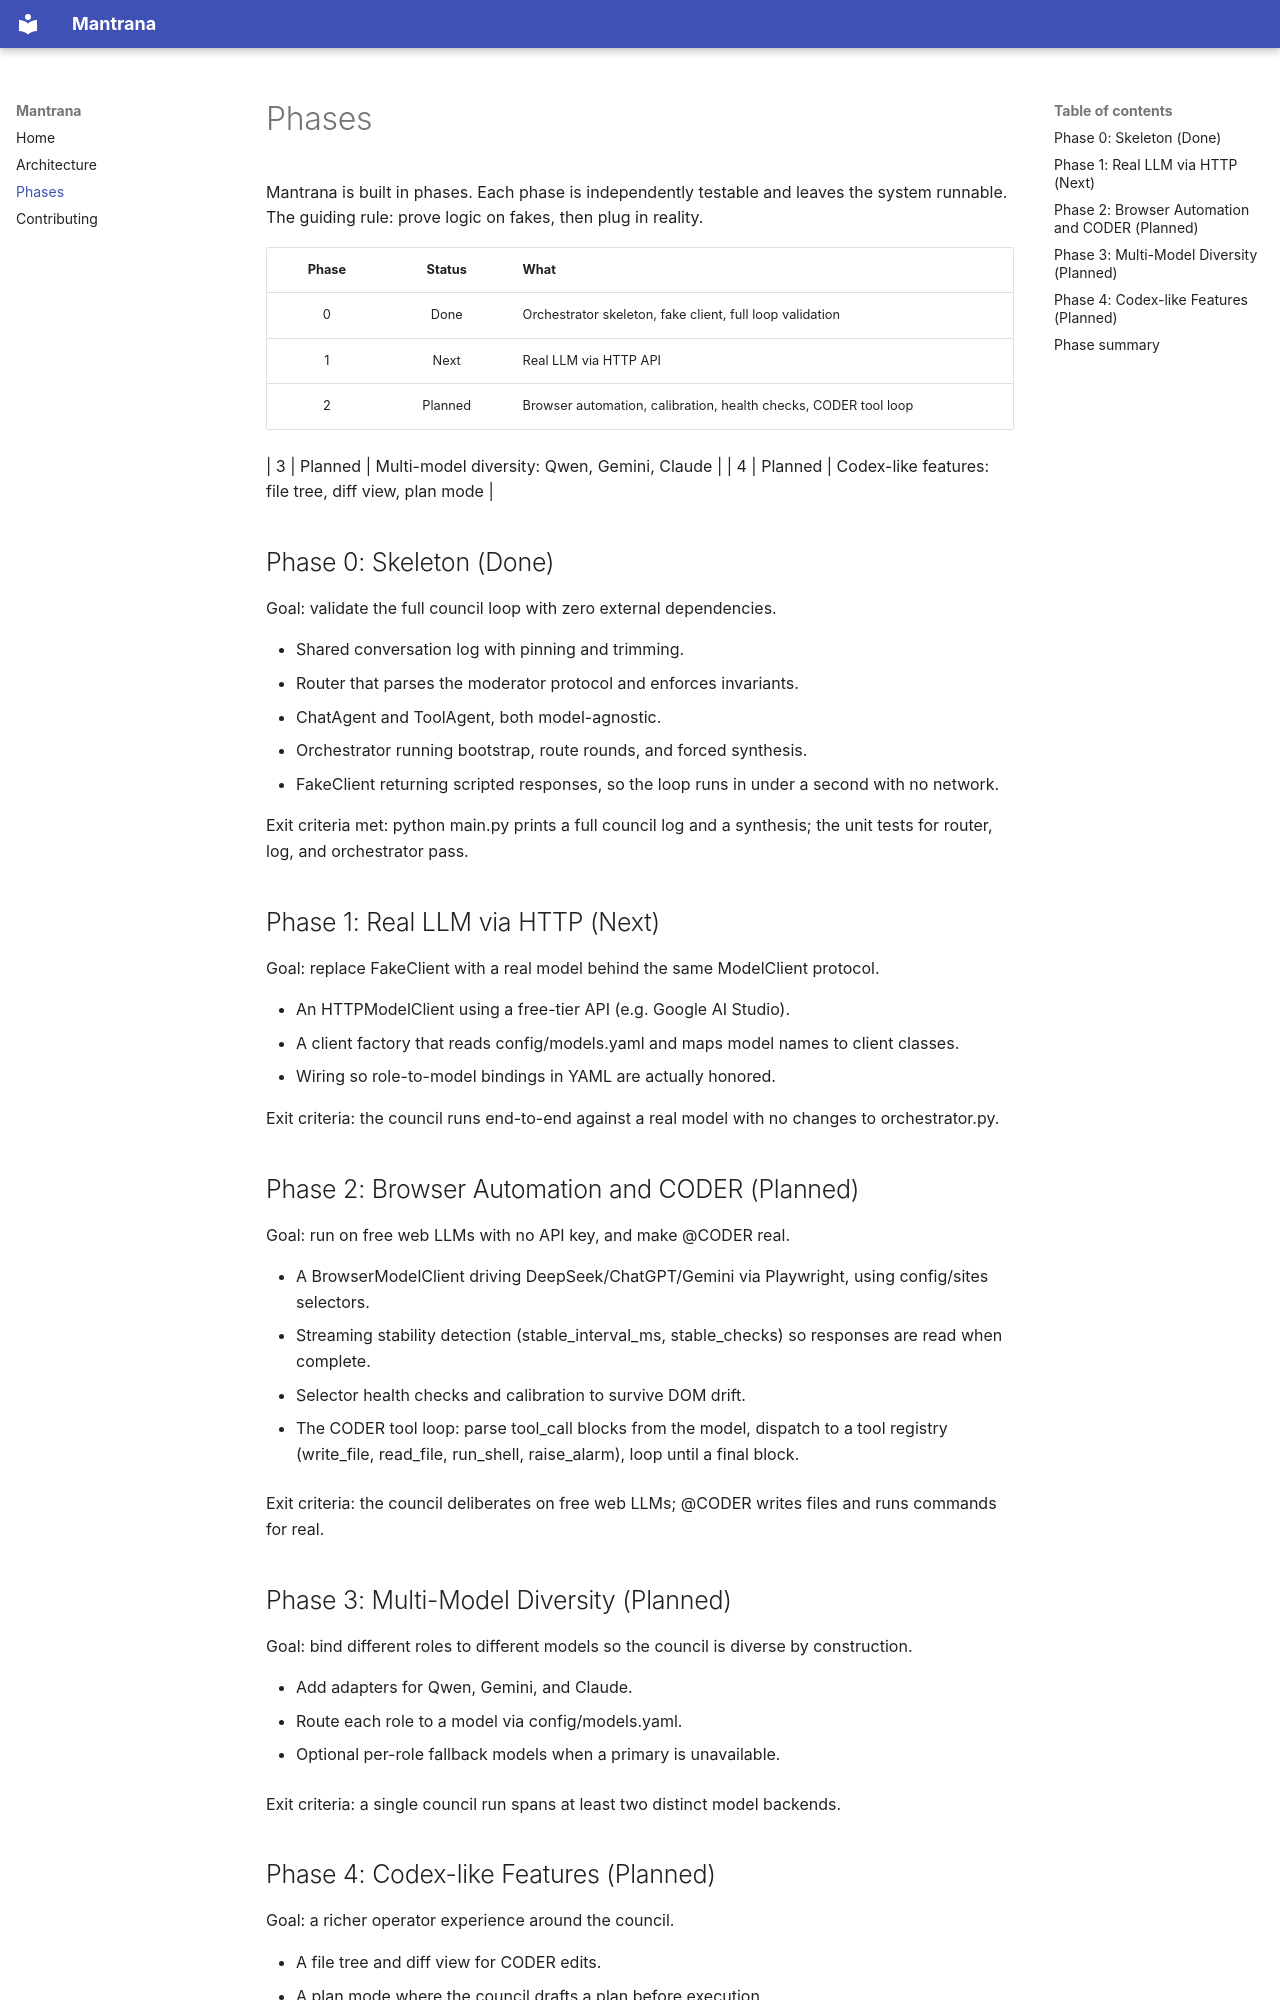

repository: puneet-swarup/mantrana · page: phases/index.html · generator: mkdocs

# Phases

Mantrana is built in phases. Each phase is independently testable and leaves the system runnable. The guiding rule: prove logic on fakes, then plug in reality.

| Phase | Status | What |
|:---:|:---:|---|
| 0 | Done | Orchestrator skeleton, fake client, full loop validation |
| 1 | Next | Real LLM via HTTP API |
| 2 | Planned | Browser automation, calibration, health checks, CODER tool loop |

| 3 | Planned | Multi-model diversity: Qwen, Gemini, Claude |
| 4 | Planned | Codex-like features: file tree, diff view, plan mode |

## Phase 0: Skeleton (Done)

Goal: validate the full council loop with zero external dependencies.

- Shared conversation log with pinning and trimming.
- Router that parses the moderator protocol and enforces invariants.

- ChatAgent and ToolAgent, both model-agnostic.
- Orchestrator running bootstrap, route rounds, and forced synthesis.
- FakeClient returning scripted responses, so the loop runs in under a second with no network.

Exit criteria met: python main.py prints a full council log and a synthesis; the unit tests for router, log, and orchestrator pass.

## Phase 1: Real LLM via HTTP (Next)

Goal: replace FakeClient with a real model behind the same ModelClient protocol.

- An HTTPModelClient using a free-tier API (e.g. Google AI Studio).
- A client factory that reads config/models.yaml and maps model names to client classes.
- Wiring so role-to-model bindings in YAML are actually honored.

Exit criteria: the council runs end-to-end against a real model with no changes to orchestrator.py.

## Phase 2: Browser Automation and CODER (Planned)

Goal: run on free web LLMs with no API key, and make @CODER real.

- A BrowserModelClient driving DeepSeek/ChatGPT/Gemini via Playwright, using config/sites selectors.
- Streaming stability detection (stable_interval_ms, stable_checks) so responses are read when complete.
- Selector health checks and calibration to survive DOM drift.

- The CODER tool loop: parse tool_call blocks from the model, dispatch to a tool registry (write_file, read_file, run_shell, raise_alarm), loop until a final block.

Exit criteria: the council deliberates on free web LLMs; @CODER writes files and runs commands for real.

## Phase 3: Multi-Model Diversity (Planned)

Goal: bind different roles to different models so the council is diverse by construction.

- Add adapters for Qwen, Gemini, and Claude.
- Route each role to a model via config/models.yaml.

- Optional per-role fallback models when a primary is unavailable.

Exit criteria: a single council run spans at least two distinct model backends.
